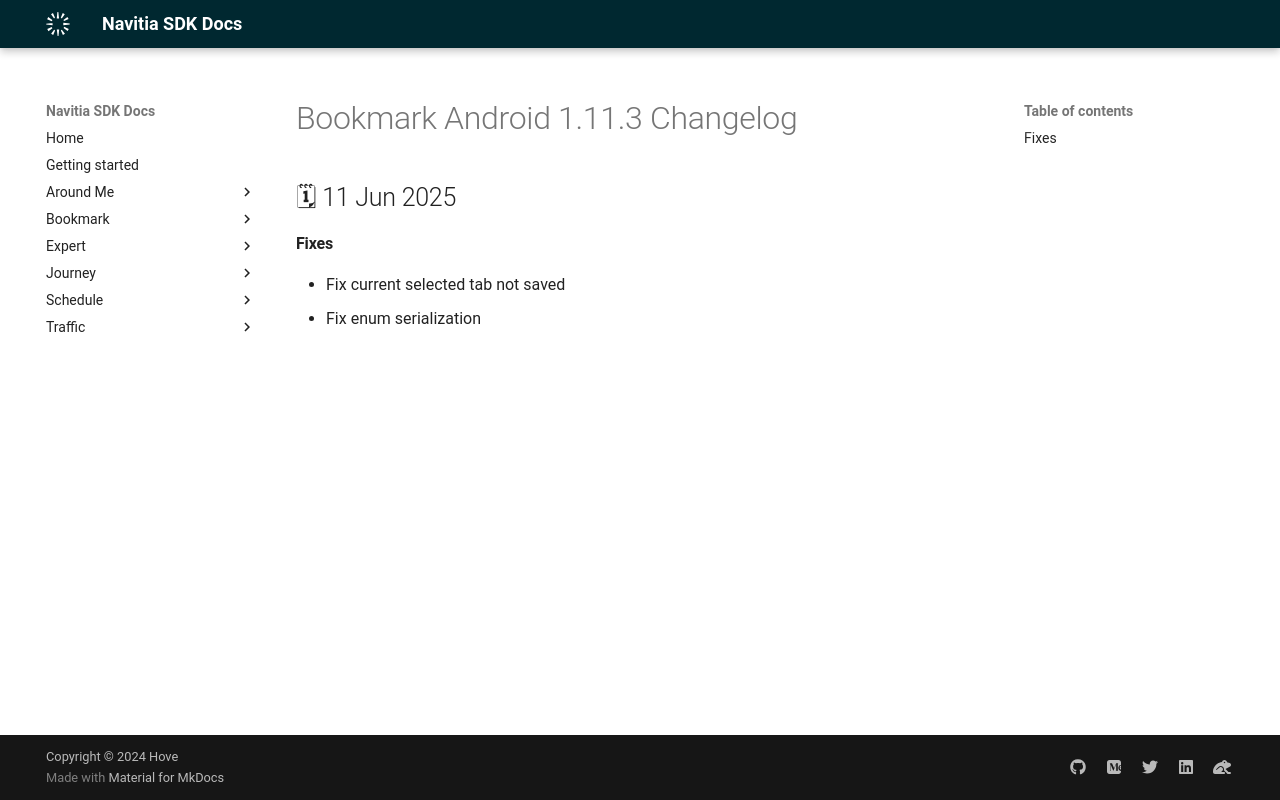

repository: hove-io/navitia_sdk_docs · page: bookmark/android/releases/1.11.3/index.html · generator: mkdocs

---
title: Bookmark Android 1.11.3 - Changelog - Navitia SDK Docs
---

# Bookmark Android 1.11.3 Changelog

<h2>🗓 11 Jun 2025</h2>

#### Fixes
- Fix current selected tab not saved
- Fix enum serialization
